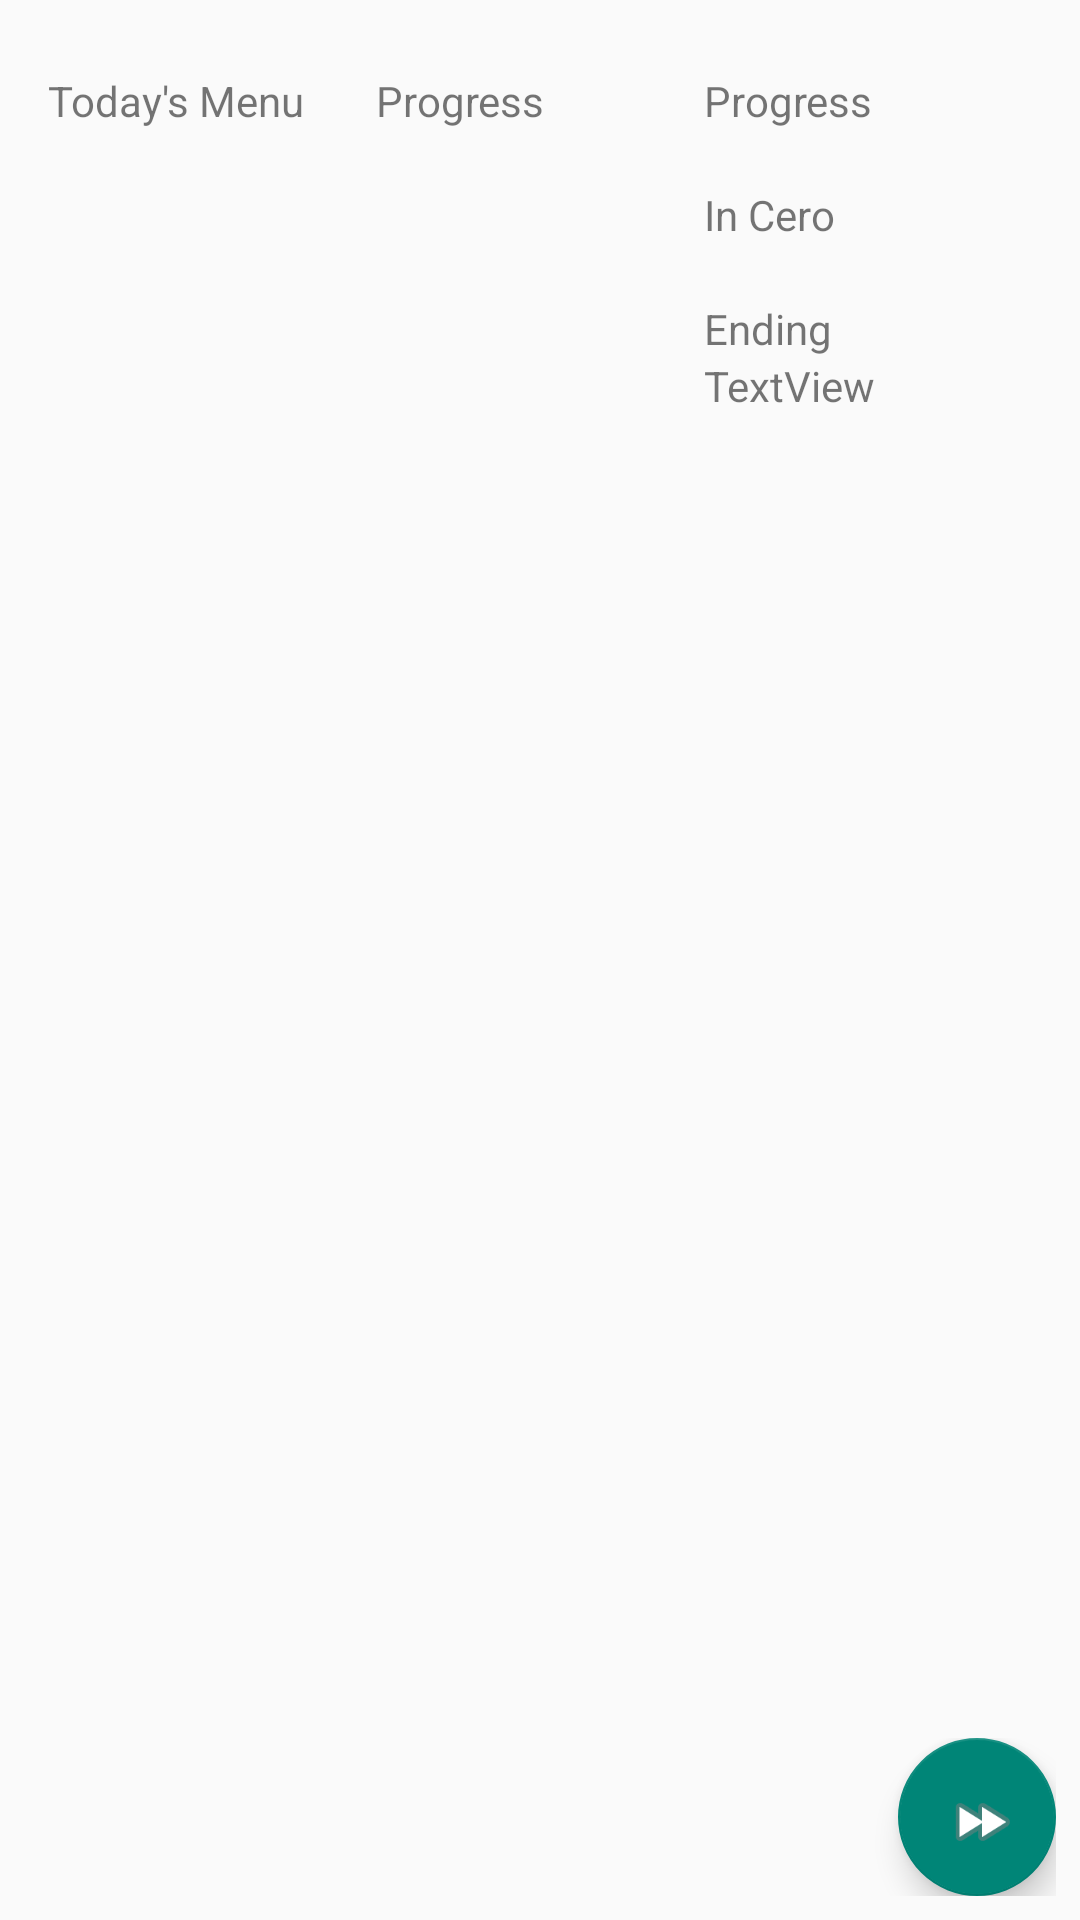

Produce the Android XML layout that renders to this screen, including the resource entries it uses.
<!-- AndroidManifest.xml: application theme Theme.EssentialAllInOne -->
<!-- res/layout/activity_info.xml -->
<?xml version="1.0" encoding="utf-8"?>
<LinearLayout xmlns:android="http://schemas.android.com/apk/res/android"
    xmlns:app="http://schemas.android.com/apk/res-auto"
    xmlns:tools="http://schemas.android.com/tools"
    android:layout_width="match_parent"
    android:layout_height="match_parent"
    android:orientation="vertical"
    android:paddingTop="24dp"
    tools:context=".activity.Info">

    <LinearLayout
        android:layout_width="match_parent"
        android:layout_height="0dp"
        android:layout_weight="8"
        android:orientation="horizontal"
        android:paddingLeft="16dp"
        android:paddingRight="16dp">

        <LinearLayout
            android:id="@+id/todayMenu"
            android:layout_width="0dp"
            android:layout_height="match_parent"
            android:layout_weight="1"
            android:orientation="vertical">

            <TextView
                android:layout_width="match_parent"
                android:layout_height="wrap_content"
                android:text="Today's Menu" />
        </LinearLayout>

        <LinearLayout
            android:id="@+id/avance"
            android:layout_width="0dp"
            android:layout_height="match_parent"
            android:layout_weight="1"
            android:orientation="vertical">

            <TextView
                android:id="@+id/textView2"
                android:layout_width="match_parent"
                android:layout_height="wrap_content"
                android:text="Progress" />
        </LinearLayout>

        <LinearLayout
            android:layout_width="0dp"
            android:layout_height="match_parent"
            android:layout_weight="1"
            android:orientation="vertical">

            <LinearLayout
                android:id="@+id/perifefico"
                android:layout_width="match_parent"
                android:layout_height="wrap_content"
                android:orientation="vertical">

                <TextView
                    android:id="@+id/textView3"
                    android:layout_width="match_parent"
                    android:layout_height="wrap_content"
                    android:text="Progress" />
            </LinearLayout>

            <LinearLayout
                android:id="@+id/in_cero"
                android:layout_width="match_parent"
                android:layout_height="wrap_content"
                android:orientation="vertical">

                <TextView
                    android:id="@+id/textView6"
                    android:layout_width="match_parent"
                    android:layout_height="wrap_content" />

                <TextView
                    android:id="@+id/textView"
                    android:layout_width="match_parent"
                    android:layout_height="wrap_content"
                    android:text="In Cero" />
            </LinearLayout>

            <LinearLayout
                android:id="@+id/end"
                android:layout_width="match_parent"
                android:layout_height="wrap_content"
                android:orientation="vertical">

                <TextView
                    android:id="@+id/textView7"
                    android:layout_width="match_parent"
                    android:layout_height="wrap_content" />

                <TextView
                    android:id="@+id/textView8"
                    android:layout_width="match_parent"
                    android:layout_height="wrap_content"
                    android:text="Ending" />

                <TextView
                    android:id="@+id/text_end"
                    android:layout_width="match_parent"
                    android:layout_height="wrap_content"
                    android:text="TextView" />
            </LinearLayout>

        </LinearLayout>

    </LinearLayout>

    <LinearLayout
        android:layout_width="match_parent"
        android:layout_height="0dp"
        android:layout_weight="1"
        android:gravity="right"
        android:orientation="horizontal"
        android:padding="8dp">

        <com.google.android.material.floatingactionbutton.FloatingActionButton
            android:id="@+id/floatingActionButton9"
            android:layout_width="match_parent"
            android:layout_height="wrap_content"
            android:clickable="true"
            android:onClick="showditails"
            android:paddingTop="8dp"
            android:paddingEnd="8dp"
            app:srcCompat="@android:drawable/ic_media_ff" />
    </LinearLayout>

</LinearLayout>
<!-- resources referenced by this layout -->
<resources>
  <style name="Theme.EssentialAllInOne" parent="Theme.AppCompat.Light.NoActionBar">
          
          <item name="colorPrimary">@color/purple_500</item>
          <item name="colorPrimaryVariant">@color/purple_700</item>
          <item name="colorOnPrimary">@color/white</item>
          
          <item name="colorSecondary">@color/teal_200</item>
          <item name="colorSecondaryVariant">@color/teal_700</item>
          <item name="colorOnSecondary">@color/black</item>
          
          <item name="android:statusBarColor" tools:targetApi="l">?attr/colorPrimaryVariant</item>
          
      </style>
  <!-- not gathered from this repository: default colours our renderer supplied (Android Studio template values) -->
  <color name="purple_500">#FF6200EE</color>
  <color name="purple_700">#FF3700B3</color>
  <color name="teal_200">#FF03DAC5</color>
  <color name="teal_700">#FF018786</color>
  <color name="black">#FF000000</color>
  <color name="white">#FFFFFFFF</color>
</resources>
